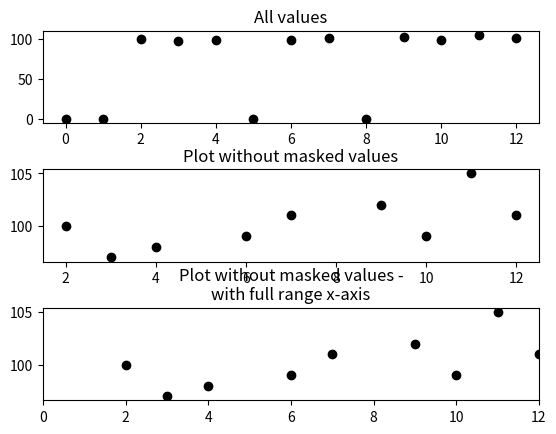

This figure's Python source: (Note: this script raises an exception after producing the figure.)
# <markdowncell>

# Matplotlib: plotting values with masked arrays
# ======================================================================
#
# From time to time one might end up with "meaningless" data in an array.
# Be it because a detector didn't work properly or for an other reason. Or
# one has to deal with data in completely different ranges. In both cases
# plotting all values will screw up the plot. This brief example script
# addresses this problem and show one possible solution using masked
# arrays. See 'masked\_demo.py' in the matplotlib examples for a
# reference, too.
# 
# <codecell>


import numpy as np
import matplotlib.pyplot as plt

y_values = [0,0,100,97,98,0,99,101,0,102,99,105,101]
x_values = [0,1,2,3,4,5,6,7,8,9,10,11,12]

#give a threshold
threshold = 1

#prepare for masking arrays - 'conventional' arrays won't do it
y_values = np.ma.array(y_values)
#mask values below a certain threshold
y_values_masked = np.ma.masked_where(y_values < threshold , y_values)

#plot all data
plt.subplots_adjust(hspace=0.5)
plt.subplot(311)
plt.plot(x_values, y_values,'ko')
plt.title('All values')
plt.subplot(312)
plt.plot(x_values, y_values_masked,'ko')
plt.title('Plot without masked values')
ax = plt.subplot(313)
ax.plot(x_values, y_values_masked,'ko')
#for otherwise the range of x_values gets truncated:
ax.set_xlim(x_values[0], x_values[-1])
plt.title('Plot without masked values -\nwith full range x-axis')

savefig('masked_test.png')

# <markdowncell>

# The resulting figure might illustrate the problem - note the different
# scales) in all three subplots: ![](files/Matplotlib(2f)Plotting_values_with_masked_arrays_attachments/masked_test.png
# 
# * * * * *
# 
# CategoryCookbookMatplotlib
# 
